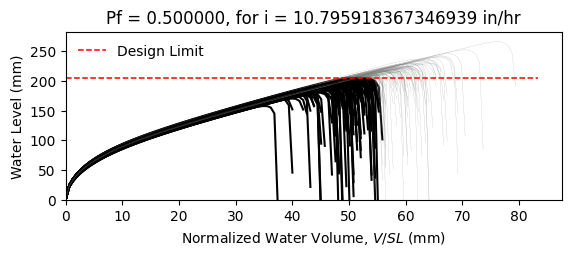

Source data for this figure (header and first rows):
W8X18, L = 360.0 in, slope = 0.020833333333333332 in/in, dead load = 6.944444444444444e-05 kip/in…
zwlim AISC Appendix 2, zwlim DAMP, zwlim Proposed for ASCE 7, zwlim Neglect Ponding, dhnom Denver, dhnom New York, dhnom New Orleans, dh Denver, dh New York, dh New Orleans, dmax
6.663, 5.007, 5.883, 8.96, 2.06, 2.06, 2.06, 5.139, 5.139, 5.139, 8.45, Safe, 
6.663, 5.007, 5.883, 8.96, 2.06, 2.06, 2.06, 5.139, 5.139, 5.139, 7.697, Fail, 
6.663, 5.007, 5.883, 8.96, 2.06, 2.06, 2.06, 5.139, 5.139, 5.139, 7.639, Fail, 
6.663, 5.007, 5.883, 8.96, 2.06, 2.06, 2.06, 5.139, 5.139, 5.139, 8.818, Safe, 
6.663, 5.007, 5.883, 8.96, 2.06, 2.06, 2.06, 5.139, 5.139, 5.139, 7.086, Fail, 
6.663, 5.007, 5.883, 8.96, 2.06, 2.06, 2.06, 5.139, 5.139, 5.139, 10.47, Safe, 
6.663, 5.007, 5.883, 8.96, 2.06, 2.06, 2.06, 5.139, 5.139, 5.139, 8.096, Safe, 
6.663, 5.007, 5.883, 8.96, 2.06, 2.06, 2.06, 5.139, 5.139, 5.139, 7.42, Fail, 
6.663, 5.007, 5.883, 8.96, 2.06, 2.06, 2.06, 5.139, 5.139, 5.139, 8.463, Safe, 
6.663, 5.007, 5.883, 8.96, 2.06, 2.06, 2.06, 5.139, 5.139, 5.139, 7.958, Fail, 
6.663, 5.007, 5.883, 8.96, 2.06, 2.06, 2.06, 5.139, 5.139, 5.139, 6.905, Fail, 
6.663, 5.007, 5.883, 8.96, 2.06, 2.06, 2.06, 5.139, 5.139, 5.139, 6.836, Fail, 
6.663, 5.007, 5.883, 8.96, 2.06, 2.06, 2.06, 5.139, 5.139, 5.139, 8.76, Safe, 
6.663, 5.007, 5.883, 8.96, 2.06, 2.06, 2.06, 5.139, 5.139, 5.139, 7.593, Fail, 
6.663, 5.007, 5.883, 8.96, 2.06, 2.06, 2.06, 5.139, 5.139, 5.139, 8.572, Safe, 
6.663, 5.007, 5.883, 8.96, 2.06, 2.06, 2.06, 5.139, 5.139, 5.139, 7.952, Fail, 
6.663, 5.007, 5.883, 8.96, 2.06, 2.06, 2.06, 5.139, 5.139, 5.139, 8.203, Safe, 
6.663, 5.007, 5.883, 8.96, 2.06, 2.06, 2.06, 5.139, 5.139, 5.139, 9.011, Safe, 
6.663, 5.007, 5.883, 8.96, 2.06, 2.06, 2.06, 5.139, 5.139, 5.139, 7.474, Fail, 
6.663, 5.007, 5.883, 8.96, 2.06, 2.06, 2.06, 5.139, 5.139, 5.139, 7.946, Fail, 
6.663, 5.007, 5.883, 8.96, 2.06, 2.06, 2.06, 5.139, 5.139, 5.139, 7.322, Fail, 
6.663, 5.007, 5.883, 8.96, 2.06, 2.06, 2.06, 5.139, 5.139, 5.139, 8.601, Safe, 
6.663, 5.007, 5.883, 8.96, 2.06, 2.06, 2.06, 5.139, 5.139, 5.139, 8.468, Safe, 
6.663, 5.007, 5.883, 8.96, 2.06, 2.06, 2.06, 5.139, 5.139, 5.139, 8.053, Fail, 
6.663, 5.007, 5.883, 8.96, 2.06, 2.06, 2.06, 5.139, 5.139, 5.139, 7.919, Fail, 
6.663, 5.007, 5.883, 8.96, 2.06, 2.06, 2.06, 5.139, 5.139, 5.139, 7.025, Fail, 
6.663, 5.007, 5.883, 8.96, 2.06, 2.06, 2.06, 5.139, 5.139, 5.139, 8.565, Safe, 
6.663, 5.007, 5.883, 8.96, 2.06, 2.06, 2.06, 5.139, 5.139, 5.139, 8.016, Fail, 
6.663, 5.007, 5.883, 8.96, 2.06, 2.06, 2.06, 5.139, 5.139, 5.139, 7.534, Fail, 
6.663, 5.007, 5.883, 8.96, 2.06, 2.06, 2.06, 5.139, 5.139, 5.139, 8.96, Safe, 
6.663, 5.007, 5.883, 8.96, 2.06, 2.06, 2.06, 5.139, 5.139, 5.139, 8.506, Safe, 
6.663, 5.007, 5.883, 8.96, 2.06, 2.06, 2.06, 5.139, 5.139, 5.139, 8.315, Safe, 
6.663, 5.007, 5.883, 8.96, 2.06, 2.06, 2.06, 5.139, 5.139, 5.139, 7.708, Fail, 
6.663, 5.007, 5.883, 8.96, 2.06, 2.06, 2.06, 5.139, 5.139, 5.139, 8.977, Safe, 
6.663, 5.007, 5.883, 8.96, 2.06, 2.06, 2.06, 5.139, 5.139, 5.139, 8.525, Safe, 
6.663, 5.007, 5.883, 8.96, 2.06, 2.06, 2.06, 5.139, 5.139, 5.139, 7.48, Fail, 
6.663, 5.007, 5.883, 8.96, 2.06, 2.06, 2.06, 5.139, 5.139, 5.139, 8.18, Safe, 
6.663, 5.007, 5.883, 8.96, 2.06, 2.06, 2.06, 5.139, 5.139, 5.139, 8.509, Safe, 
6.663, 5.007, 5.883, 8.96, 2.06, 2.06, 2.06, 5.139, 5.139, 5.139, 8.857, Safe, 
6.663, 5.007, 5.883, 8.96, 2.06, 2.06, 2.06, 5.139, 5.139, 5.139, 7.001, Fail, 
6.663, 5.007, 5.883, 8.96, 2.06, 2.06, 2.06, 5.139, 5.139, 5.139, 9.272, Safe, 
6.663, 5.007, 5.883, 8.96, 2.06, 2.06, 2.06, 5.139, 5.139, 5.139, 7.85, Fail, 
6.663, 5.007, 5.883, 8.96, 2.06, 2.06, 2.06, 5.139, 5.139, 5.139, 7.918, Fail, 
6.663, 5.007, 5.883, 8.96, 2.06, 2.06, 2.06, 5.139, 5.139, 5.139, 8.082, Fail, 
6.663, 5.007, 5.883, 8.96, 2.06, 2.06, 2.06, 5.139, 5.139, 5.139, 8.723, Safe, 
6.663, 5.007, 5.883, 8.96, 2.06, 2.06, 2.06, 5.139, 5.139, 5.139, 7.213, Fail, 
6.663, 5.007, 5.883, 8.96, 2.06, 2.06, 2.06, 5.139, 5.139, 5.139, 8.167, Safe, 
6.663, 5.007, 5.883, 8.96, 2.06, 2.06, 2.06, 5.139, 5.139, 5.139, 7.482, Fail, 
6.663, 5.007, 5.883, 8.96, 2.06, 2.06, 2.06, 5.139, 5.139, 5.139, 8.146, Safe, 
6.663, 5.007, 5.883, 8.96, 2.06, 2.06, 2.06, 5.139, 5.139, 5.139, 7.457, Fail, 
6.663, 5.007, 5.883, 8.96, 2.06, 2.06, 2.06, 5.139, 5.139, 5.139, 8.538, Safe, 
6.663, 5.007, 5.883, 8.96, 2.06, 2.06, 2.06, 5.139, 5.139, 5.139, 6.697, Fail, 
6.663, 5.007, 5.883, 8.96, 2.06, 2.06, 2.06, 5.139, 5.139, 5.139, 8.252, Safe, 
6.663, 5.007, 5.883, 8.96, 2.06, 2.06, 2.06, 5.139, 5.139, 5.139, 7.673, Fail, 
6.663, 5.007, 5.883, 8.96, 2.06, 2.06, 2.06, 5.139, 5.139, 5.139, 9.197, Safe, 
6.663, 5.007, 5.883, 8.96, 2.06, 2.06, 2.06, 5.139, 5.139, 5.139, 7.371, Fail, 
6.663, 5.007, 5.883, 8.96, 2.06, 2.06, 2.06, 5.139, 5.139, 5.139, 7.923, Fail, 
6.663, 5.007, 5.883, 8.96, 2.06, 2.06, 2.06, 5.139, 5.139, 5.139, 7.467, Fail, 
6.663, 5.007, 5.883, 8.96, 2.06, 2.06, 2.06, 5.139, 5.139, 5.139, 7.161, Fail, 
... 142 more rows
